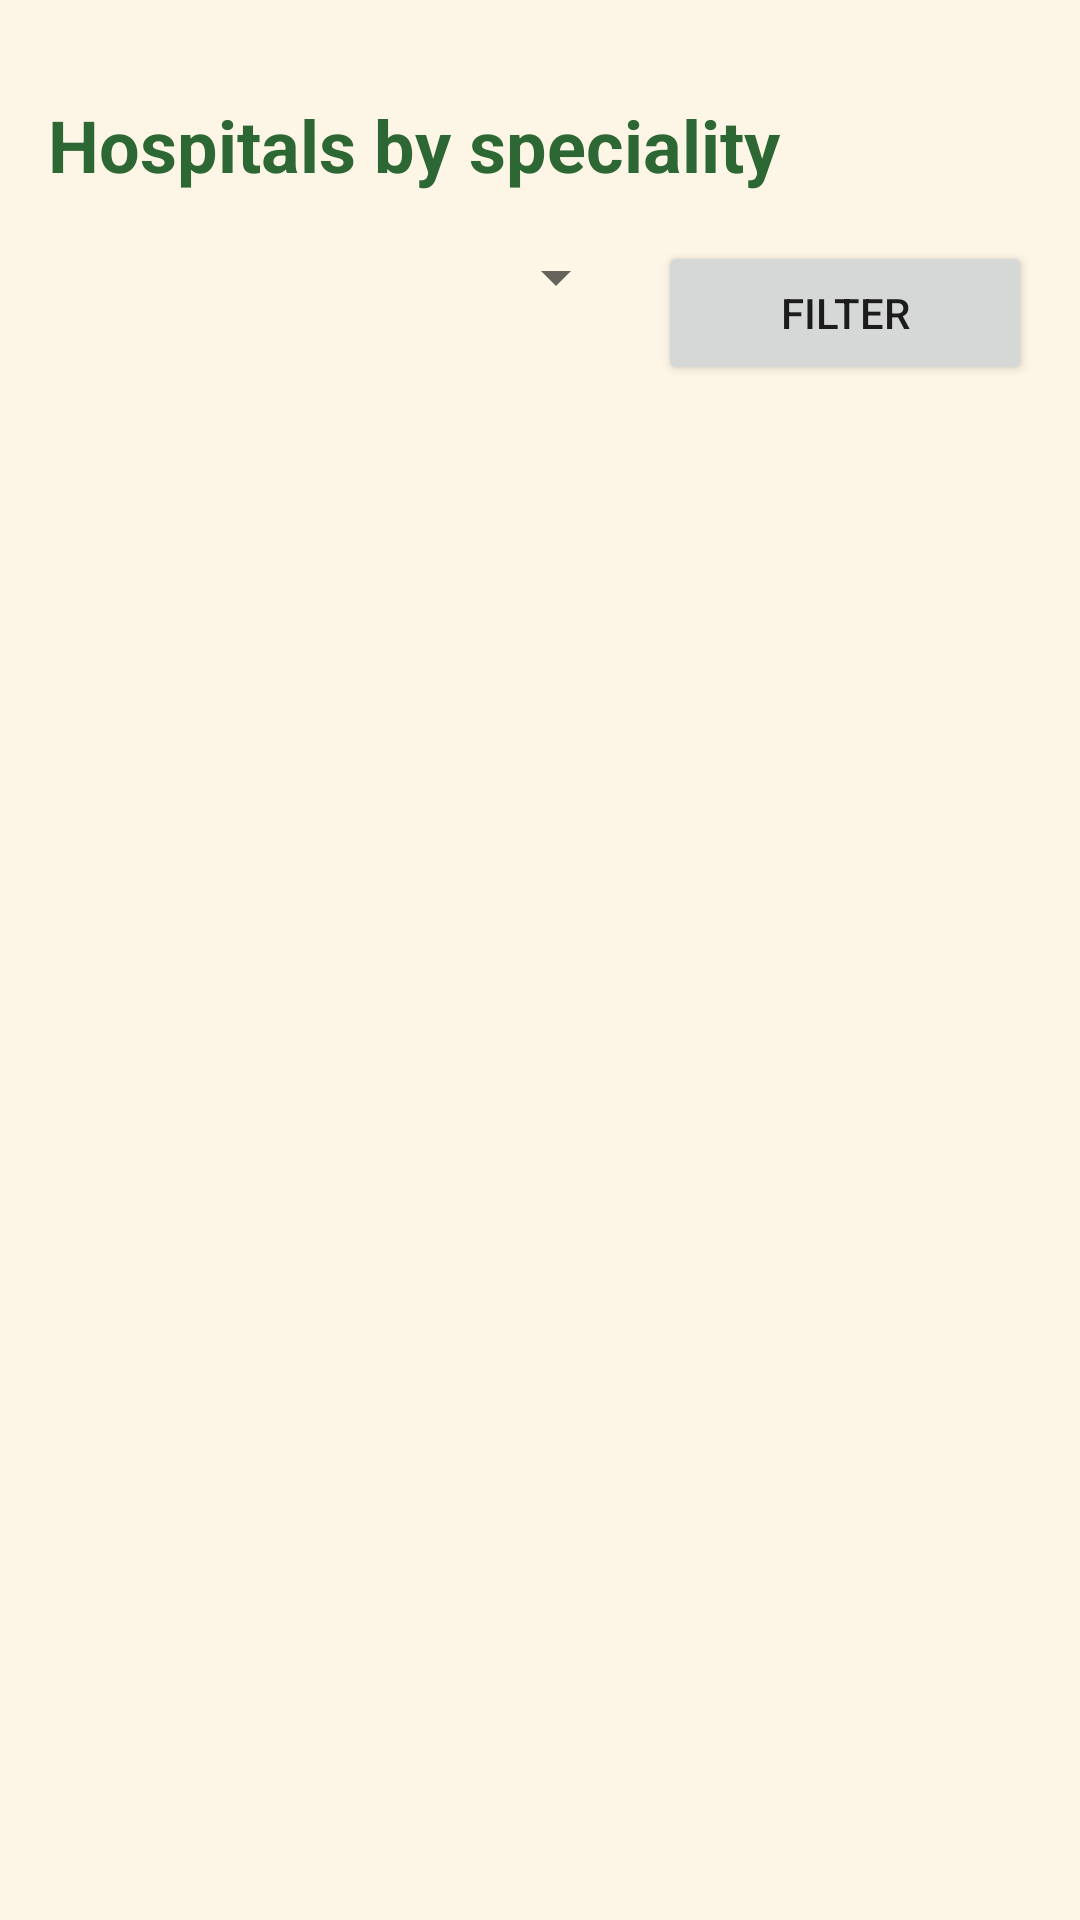

Here is an Android app screen rendered from its layout file. Give the layout XML and the strings, colors and styles it references.
<!-- AndroidManifest.xml: application theme Theme.NagomiAtoru -->
<!-- res/layout/activity_hospitals.xml -->
<?xml version="1.0" encoding="utf-8"?>
<RelativeLayout xmlns:android="http://schemas.android.com/apk/res/android"
    xmlns:app="http://schemas.android.com/apk/res-auto"
    xmlns:tools="http://schemas.android.com/tools"
    android:id="@+id/main"
    android:layout_width="match_parent"
    android:layout_height="match_parent"
    android:padding="16dp"
    android:background="@color/beige"
    tools:context=".activities.HospitalsActivity">

    
    <LinearLayout
        android:id="@+id/headLay"
        android:layout_width="match_parent"
        android:layout_height="wrap_content"
        android:orientation="horizontal"
        android:layout_marginBottom="16dp">

        <ImageButton
            android:id="@+id/btnBack"
            android:layout_width="wrap_content"
            android:layout_height="wrap_content"
            android:src="@drawable/ic_arrow_back"
            android:background="?attr/selectableItemBackgroundBorderless"
            android:contentDescription="Back button" />
    </LinearLayout>

    <TextView
        android:id="@+id/title"
        android:layout_width="wrap_content"
        android:layout_height="wrap_content"
        android:text="Hospitals by speciality"
        android:textColor="@color/green"
        android:textStyle="bold"
        android:textSize="24sp"
        android:layout_below="@+id/headLay"
        android:layout_marginBottom="16dp">

    </TextView>

    <LinearLayout
        android:id="@+id/filterLay"
        android:layout_below="@+id/title"
        android:layout_width="match_parent"
        android:layout_height="wrap_content"
        android:layout_marginBottom="16dp"
        android:orientation="horizontal">

        <Spinner
            android:id="@+id/spDiseases"
            android:layout_width="wrap_content"
            android:layout_height="wrap_content"
            android:layout_weight="0.8">

        </Spinner>

        <Button
            android:id="@+id/btnFilter"
            android:layout_width="wrap_content"
            android:layout_height="wrap_content"
            android:layout_weight="0.2"
            android:text="FILTER"
            android:layout_marginStart="10dp">

        </Button>
    </LinearLayout>

    <androidx.recyclerview.widget.RecyclerView
        android:id="@+id/rvHospitals"
        android:layout_width="match_parent"
        android:layout_height="wrap_content"
        android:layout_alignParentBottom="true"
        android:layout_below="@+id/filterLay">

    </androidx.recyclerview.widget.RecyclerView>
</RelativeLayout>
<!-- resources referenced by this layout -->
<resources>
  <color name="beige">#FDF6E6</color>
  <color name="green">#2C6734</color>
  <style name="Theme.NagomiAtoru" parent="Theme.MaterialComponents.DayNight.DarkActionBar">
          
          <item name="colorPrimary">@color/green</item>
          <item name="colorPrimaryVariant">@color/green</item>
          <item name="colorOnPrimary">@color/beige</item>
          
          <item name="android:statusBarColor">@color/beige</item>
          <item name="android:windowLightStatusBar">true</item>
      </style>
</resources>
